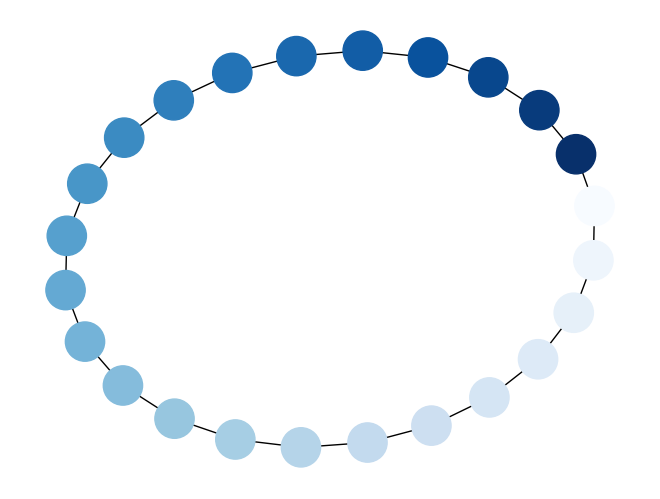

This chart was generated by the following Python code:
"""
=============
Node Colormap
=============

Draw a graph with matplotlib, color by degree.
"""

import matplotlib.pyplot as plt
import networkx as nx

G = nx.cycle_graph(24)
pos = nx.spring_layout(G, iterations=200)
nx.draw(G, pos, node_color=range(24), node_size=800, cmap=plt.cm.Blues)
plt.show()
